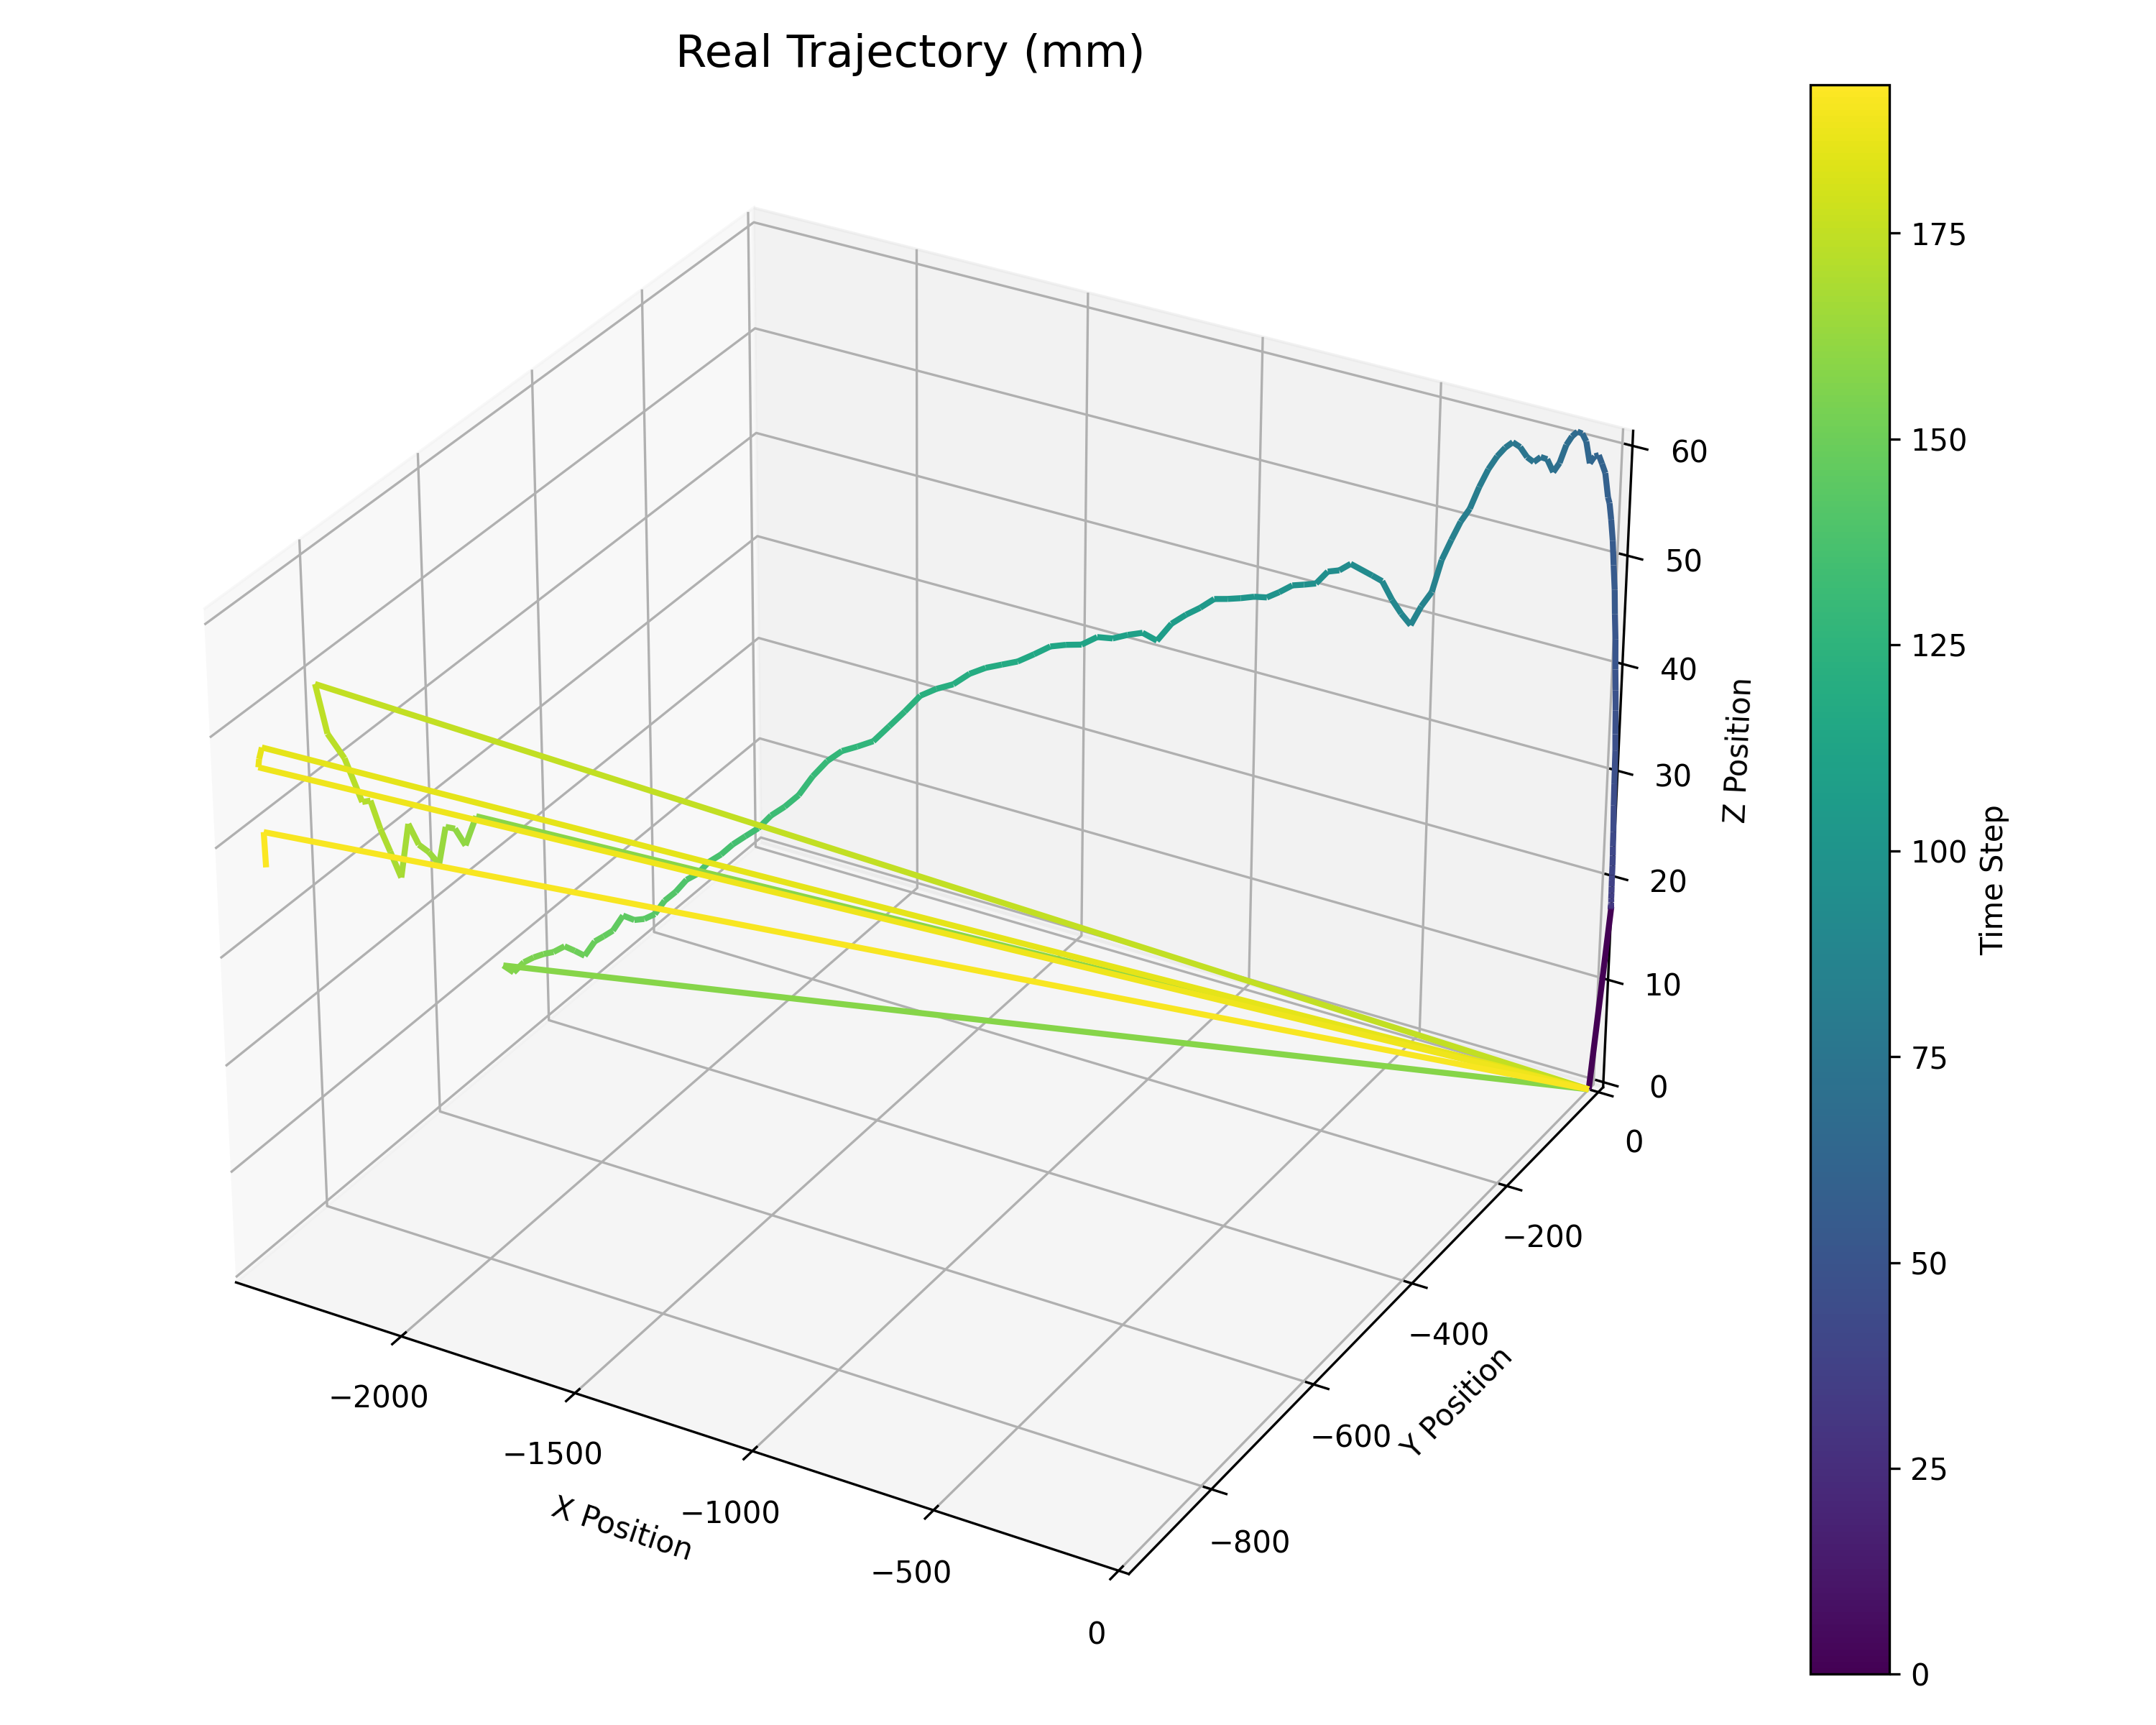

Data behind this chart, as committed beside it:
X, Y, Z, Roll, Pitch, Yaw, Vx, Vy, Vz, Wx, Wy, Wz, Act_m1, Act_m2, Act_m3, Act_m4
0.0, 0.0, 1.5, 0.0, 0.0, 0.0, 0.0, 0.0, 0.0, 0.0, 0.0, 0.0, 61596, 61596, 61596, 61596
-26.75, -10.57, -15.84, -0.01727, 0.03617, 0.03704, -481.5, -190.2, -312.1, 0.3109, -0.651, -0.6668, 56564, 61596, 61596, 54406
-26.76, -10.57, -15.84, -0.01658, 0.0359, 0.03703, -321.1, -126.8, -208, 0.1947, -0.4292, -0.4442, 56082, 61596, 61596, 54324
-26.75, -10.57, -15.83, -0.0159, 0.03625, 0.0371, -320.9, -126.8, -208, 0.1867, -0.4371, -0.4456, 56092, 61596, 61596, 54326
-26.6, -10.5, -16.04, -0.01999, 0.04094, 0.04015, -318.3, -125.7, -211.8, 0.2645, -0.5194, -0.5001, 56225, 61596, 61596, 54402
-26.72, -10.5, -15.94, -0.02147, 0.03277, 0.0319, -321.3, -126.1, -208.7, 0.2665, -0.3441, -0.3332, 55914, 61596, 61596, 54320
-26.58, -10.46, -16.08, -0.02144, 0.04368, 0.0416, -318.1, -125.3, -211.9, 0.2572, -0.5897, -0.5573, 56163, 61596, 61596, 54396
-26.68, -10.5, -15.84, -0.01014, 0.04109, 0.04689, -320.8, -126.3, -206.7, 0.05389, -0.4776, -0.5944, 55927, 61596, 61596, 54283
-26.74, -10.47, -15.91, -0.021, 0.03177, 0.03138, -321.2, -125.5, -209.3, 0.3172, -0.3253, -0.2835, 55844, 61596, 61596, 54329
-26.75, -10.5, -15.92, -0.0205, 0.03162, 0.0313, -481.6, -189.5, -313.2, 0.3466, -0.5956, -0.5974, 56320, 61596, 61596, 54395
-26.73, -10.57, -15.96, -0.02132, 0.03124, 0.02917, 0.3015, -0.5153, -1.6, 0.04936, 0.06311, 0.1074, 50396, 50396, 50396, 56966
-26.75, -10.58, -15.89, -0.01782, 0.03586, 0.03494, 0.05886, -0.1934, -0.1978, -0.01011, -0.0293, -0.0101, 50396, 50396, 50396, 56369
-26.71, -10.44, -15.97, -0.02363, 0.03052, 0.02872, 1.507, 2.698, -3.485, 0.1521, 0.07275, 0.1195, 50396, 50396, 50396, 57915
-26.7, -10.59, -15.79, -0.01125, 0.0304, 0.029, -1.835, -1.919, 4.715, -0.1702, 0.1763, 0.1817, 50396, 50396, 50396, 53345
-26.76, -10.47, -15.97, -0.02226, 0.02763, 0.02962, 0.07137, 1.318, -2.286, 0.07539, 0.01269, -0.03451, 50396, 50396, 50396, 57486
-26.72, -10.52, -15.95, -0.02207, 0.03018, 0.03035, -2.184, -1.162, 3.174, -0.06143, 0.1622, 0.09886, 50396, 50396, 50396, 53854
-26.76, -10.64, -15.91, -0.01619, 0.03453, 0.03344, -1.561, -2.207, -0.9665, 0.1025, 0.1087, 0.2358, 50396, 50396, 50396, 56255
-26.74, -10.56, -16, -0.02342, 0.03021, 0.0323, 0.06904, -0.7689, -1.678, 0.06928, 0.04552, -0.003683, 50396, 50396, 50396, 56860
-26.73, -10.58, -15.97, -0.01993, 0.03074, 0.0329, 0.3903, -1.635, -0.5153, -0.02272, 0.009668, -0.009993, 50396, 50396, 50396, 56005
-26.76, -10.55, -15.98, -0.02098, 0.0291, 0.03321, -0.6293, 0.3854, -0.004337, -0.01878, 0.007807, -0.08505, 50396, 50396, 50396, 56244
-26.65, -10.51, -16.11, -0.01948, 0.04212, 0.0452, 2.093, 1.961, -3.914, 0.04567, -0.1213, -0.1577, 50396, 50396, 50396, 57600
-26.78, -10.5, -16.01, -0.0213, 0.0294, 0.03765, -1.513, -1.497, 1.306, -0.09117, 0.09047, -0.0635, 50396, 50396, 50396, 54597
-26.78, -10.5, -16, -0.02184, 0.03091, 0.03968, -1.286, 1.72, -3.476, 0.1962, 0.001461, -0.144, 50396, 50396, 50396, 57477
-26.85, -10.55, -15.93, -0.0223, 0.0272, 0.0378, -1.371, -1.393, 1.053, 0.002105, 0.01206, -0.09127, 50396, 50396, 50396, 54966
-26.71, -10.42, -16.11, -0.02547, 0.04007, 0.04888, 0.7412, 1.138, -2.78, 0.02451, -0.2219, -0.3075, 50396, 50396, 50396, 57254
-26.95, -10.37, -15.99, -0.02204, 0.02788, 0.03809, -3.452, 4.065, -0.7145, 0.09304, 0.1788, 0.01584, 50396, 50396, 50396, 57774
-26.94, -10.4, -16, -0.02093, 0.02771, 0.03962, -2.371, 1.561, 0.1259, -0.05746, 0.02782, -0.1006, 50396, 50396, 50396, 56434
-26.99, -10.3, -15.99, -0.02178, 0.02898, 0.04301, -3.608, 4.194, -0.3242, 0.0336, 0.02332, -0.1435, 50396, 50396, 50396, 57651
-27.06, -10.27, -16.04, -0.02245, 0.02627, 0.04498, -3.322, 3.765, -1.796, 0.01257, -0.02792, -0.225, 50396, 50396, 50396, 57948
-26.93, -10.32, -15.92, -0.02648, 0.01702, 0.04663, -3.426, 2.035, 3.563, 0.119, 0.4331, 0.01833, 50396, 50396, 50396, 54722
-26.89, -10.18, -16.26, -0.0214, 0.03396, 0.05579, -1.128, 4.721, -4.976, -0.02606, -0.1653, -0.2847, 50396, 50396, 50396, 57603
-27.08, -10.16, -16.12, -0.0237, 0.0253, 0.04975, -5.104, 3.845, -0.2299, 0.0389, 0.1415, -0.07329, 50396, 50396, 50396, 57263
-27.11, -10.08, -16.2, -0.02225, 0.02485, 0.04979, -2.356, 6.751, -4.867, 0.009727, -0.04625, -0.2107, 50396, 50396, 50396, 58580
-27.03, -9.849, -16.34, -0.02118, 0.02966, 0.0618, -4.803, 8.642, -2.909, -0.07841, 0.1691, -0.1623, 50396, 50396, 50396, 59060
-27.09, -9.837, -16.49, -0.02427, 0.02867, 0.06362, -2.117, 6.193, -6.931, 0.03857, -0.002446, -0.3265, 50396, 50396, 50396, 57218
-27.3, -9.858, -16.54, -0.01778, 0.01299, 0.07363, -5.8, 7.048, -6.697, -0.07153, 0.263, -0.4886, 50396, 50396, 50396, 57851
-27.07, -9.558, -16.88, -0.02618, 0.01685, 0.06878, 0.08786, 10.9, -13, 0.1072, 0.1388, -0.292, 50396, 50396, 50396, 58450
-27.21, -9.432, -17.43, -0.01917, 0.01155, 0.071, -1.794, 10.59, -19.26, -0.0573, 0.2639, -0.3354, 50483, 50396, 50400, 57361
-26.93, -9.402, -18.03, -0.01949, 0.0197, 0.08311, 1.905, 12.06, -30.94, -0.1123, -0.1827, -0.5653, 52663, 50396, 50829, 58241
-26.93, -9.229, -18.63, -0.008753, 0.01114, 0.0808, -1.55, 12.47, -31.18, -0.2024, 0.3771, -0.2501, 51665, 50396, 51104, 57647
-26.91, -9.17, -19.15, -0.007846, -0.004915, 0.06235, 1.982, 12.76, -39.92, -0.2044, 0.4615, -0.04069, 53518, 50396, 50764, 57739
-27.07, -9.014, -20.05, 0.006258, -0.02971, 0.06143, -0.1513, 15.19, -52.54, -0.4332, 0.7746, -0.2063, 53171, 50396, 53662, 55643
-26.89, -8.875, -21.01, 0.00649, -0.03793, 0.07358, 2.354, 12.59, -62.62, -0.3149, 0.8665, -0.2251, 53519, 50396, 54546, 56174
-26.51, -8.475, -21.93, 0.009201, -0.06049, 0.05852, 8.037, 18.61, -71.08, -0.4568, 1.299, 0.09147, 53990, 50396, 56336, 57384
-26.17, -8.303, -23.27, 0.01634, -0.06876, 0.06557, 17.08, 21.48, -90.82, -0.402, 1.008, 0.08365, 54915, 50396, 58173, 59663
-24.97, -7.379, -25.82, -0.007376, -0.1005, 0.0594, 31.57, 32.44, -125.9, -0.1255, 1.631, 0.1363, 55700, 50396, 59568, 61596
-23.9, -7.387, -27.84, 0.008831, -0.1216, 0.07145, 47.74, 24.67, -140.6, -0.4313, 1.675, -0.1504, 58974, 50396, 60230, 61596
-23.37, -6.681, -31.04, 0.07301, -0.2427, 0.05508, 45.84, 37.94, -178.8, -1.56, 3.927, 0.4484, 55908, 50396, 59894, 61237
-22.1, -6.055, -32.59, 0.06726, -0.3021, 0.05069, 65.8, 42.2, -180, -0.883, 4.212, 0.4985, 59458, 50396, 60209, 61596
-20.44, -5.535, -34.82, 0.06604, -0.323, 0.07148, 86.54, 47.66, -207, -0.9639, 4.091, -0.2289, 59915, 50396, 60295, 61596
-18.8, -4.729, -36.72, 0.06805, -0.3623, 0.07324, 110.2, 57.09, -217.2, -0.755, 4.275, -0.2252, 59986, 50396, 60290, 61596
-16.45, -3.993, -38.65, 0.06731, -0.4139, 0.05681, 141.7, 65.39, -228.7, -0.7417, 4.957, 0.3901, 60453, 50396, 58959, 61596
-13.87, -3.354, -41.43, 0.07643, -0.4611, 0.06664, 169.2, 66.32, -258.8, -0.9042, 5.14, -0.1986, 61596, 50574, 59289, 61596
-10.42, -2.382, -43.78, 0.07615, -0.5091, 0.06641, 216.9, 82.44, -275.5, -0.5737, 5.762, 0.02834, 61596, 50396, 57812, 61596
-7.616, -1.71, -46.04, 0.09652, -0.5811, 0.08855, 231.4, 72.01, -268.3, -1.466, 6.326, -0.555, 61596, 50396, 57852, 61596
-3.447, -0.3486, -48.31, 0.09683, -0.6326, 0.0671, 273.6, 96.87, -278.4, -1.443, 7.168, 0.2793, 61596, 50396, 58309, 61596
0.935, 0.4917, -50.56, 0.1054, -0.6773, 0.09906, 325.6, 94.87, -257.2, -0.4064, 5.839, -0.6932, 60585, 50396, 55098, 61596
6.205, 1.763, -52.49, 0.09985, -0.7304, 0.06536, 381.1, 104.6, -263.7, -0.3502, 5.583, -0.09871, 60571, 50396, 55069, 61596
11.38, 2.804, -53.99, 0.1349, -0.8244, 0.07899, 422.7, 111.2, -250.4, -1.049, 6.817, -0.1825, 60715, 50396, 55507, 61596
16.14, 2.851, -54.47, 0.3496, -0.8371, 0.2434, 461.9, 95.66, -227.3, -4.662, 6.084, -2.929, 60672, 50396, 54715, 61596
... 134 more rows
